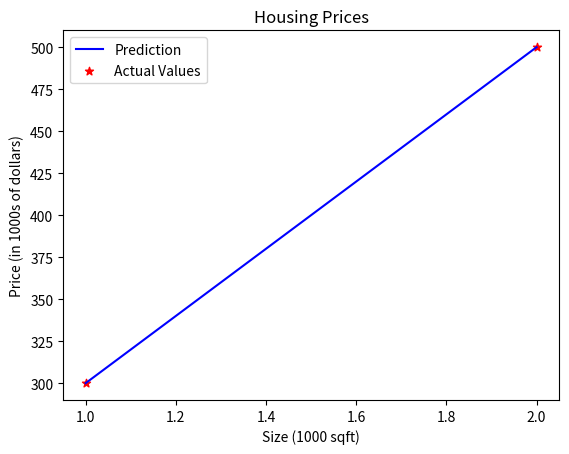

Recreate this plot in Python.
#Linear Regression with one variable

import numpy as np
import matplotlib.pyplot as plt
#plt.style.use('./deeplearning.mplstyle')

x_train=np.array([1.0,2.0])
y_train=np.array([300.0,500.0])


w=200; b=100    #Parameters

def  model(x,w,b):
    m=x.shape[0] #m=len(x_train)
    f_wb= np.zeros(m)
    for i in range(m):
        f_wb[i]= w * x[i] + b

    return f_wb

y_pred= model(x_train,w,b)
plt.plot(x_train, y_pred, c='b', label='Prediction')

plt.scatter (x_train,y_train, marker='*', c='r', label='Actual Values')

# Set the title
plt.title("Housing Prices")
# Set the y-axis label
plt.ylabel('Price (in 1000s of dollars)')
# Set the x-axis label
plt.xlabel('Size (1000 sqft)')
plt.legend()
plt.show()
    
    
